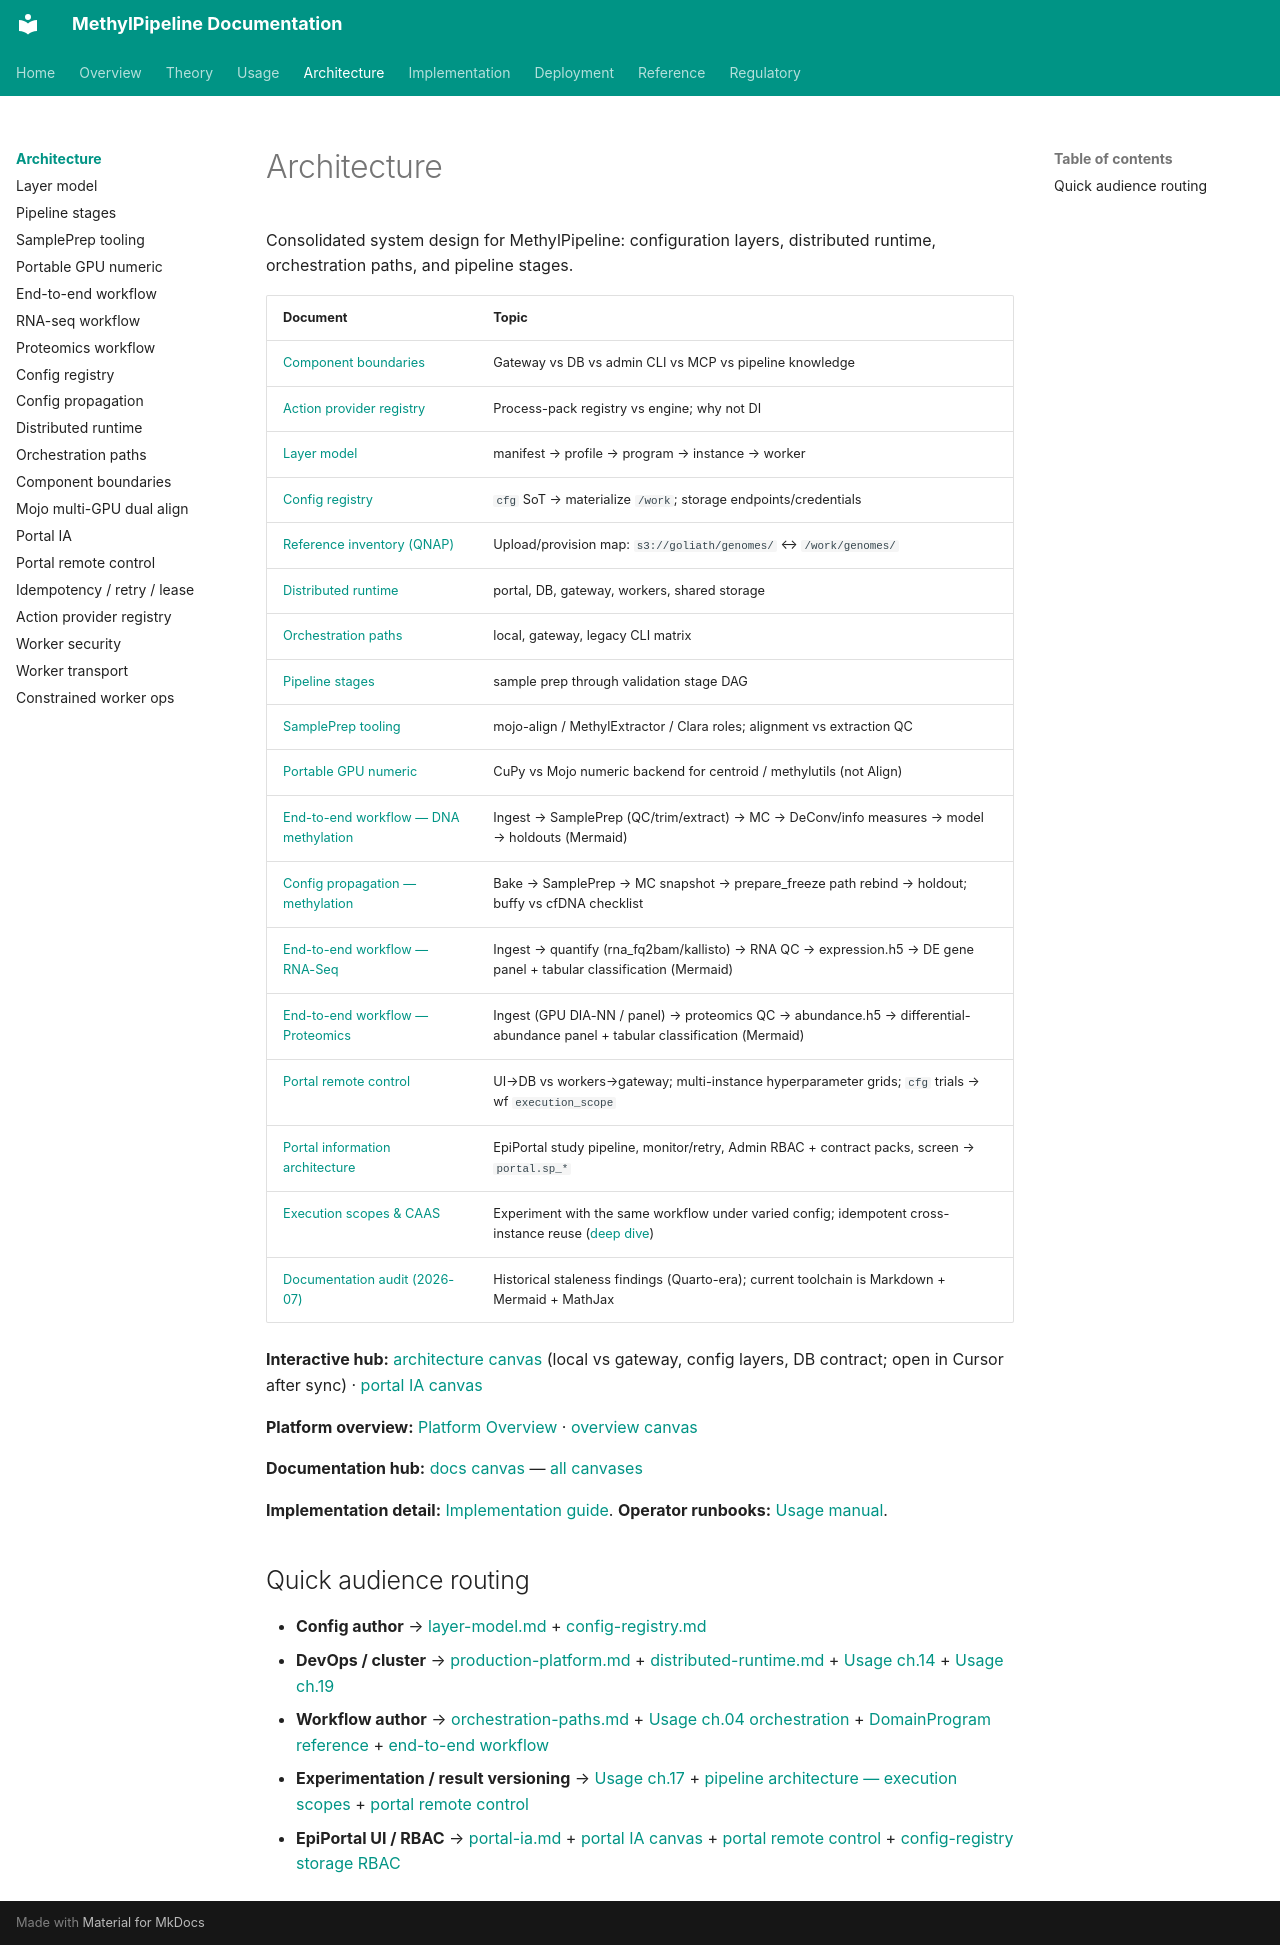

repository: Goliath-Research/GoliathWorkflow · page: architecture/index.html · generator: mkdocs

# Architecture

Consolidated system design for MethylPipeline: configuration layers, distributed runtime, orchestration paths, and pipeline stages.

| Document | Topic |
|----------|-------|
| [Component boundaries](component-boundaries.md) | Gateway vs DB vs admin CLI vs MCP vs pipeline knowledge |
| [Action provider registry](action-provider-registry.md) | Process-pack registry vs engine; why not DI |
| [Layer model](layer-model.md) | manifest → profile → program → instance → worker |
| [Config registry](config-registry.md) | `cfg` SoT → materialize `/work`; storage endpoints/credentials |
| [Reference inventory (QNAP)](../deployment/reference-inventory-qnap.md) | Upload/provision map: `s3://goliath/genomes/` ↔ `/work/genomes/` |
| [Distributed runtime](distributed-runtime.md) | portal, DB, gateway, workers, shared storage |
| [Orchestration paths](orchestration-paths.md) | local, gateway, legacy CLI matrix |
| [Pipeline stages](pipeline-stages.md) | sample prep through validation stage DAG |
| [SamplePrep tooling](sample-prep-tooling.md) | mojo-align / MethylExtractor / Clara roles; alignment vs extraction QC |
| [Portable GPU numeric](portable-gpu-numeric.md) | CuPy vs Mojo numeric backend for centroid / methylutils (not Align) |
| [End-to-end workflow — DNA methylation](end-to-end-workflow.md) | Ingest → SamplePrep (QC/trim/extract) → MC → DeConv/info measures → model → holdouts (Mermaid) |
| [Config propagation — methylation](config-propagation-methylation.md) | Bake → SamplePrep → MC snapshot → prepare_freeze path rebind → holdout; buffy vs cfDNA checklist |
| [End-to-end workflow — RNA-Seq](end-to-end-workflow-rnaseq.md) | Ingest → quantify (rna_fq2bam/kallisto) → RNA QC → expression.h5 → DE gene panel + tabular classification (Mermaid) |
| [End-to-end workflow — Proteomics](end-to-end-workflow-proteomics.md) | Ingest (GPU DIA-NN / panel) → proteomics QC → abundance.h5 → differential-abundance panel + tabular classification (Mermaid) |
| [Portal remote control](portal-remote-control.md) | UI→DB vs workers→gateway; multi-instance hyperparameter grids; `cfg` trials → wf `execution_scope` |
| [Portal information architecture](portal-ia.md) | EpiPortal study pipeline, monitor/retry, Admin RBAC + contract packs, screen → `portal.sp_*` |
| [Execution scopes & CAAS](../usage/17-content-addressed-action-store.md) | Experiment with the same workflow under varied config; idempotent cross-instance reuse ([deep dive](../../workflow_engine/docs/pipeline_architecture.md#execution-scopes-and-caas)) |
| [Documentation audit (2026-07)](documentation-audit-2026-07.md) | Historical staleness findings (Quarto-era); current toolchain is Markdown + Mermaid + MathJax |

**Interactive hub:** [architecture canvas](../canvas/README.md#methylpipeline-architecture) (local vs gateway, config layers, DB contract; open in Cursor after sync) · [portal IA canvas](../canvas/README.md#portal-ia)

**Platform overview:** [Platform Overview](../overview/methylpipeline-platform-overview.md) · [overview canvas](../canvas/README.md#methylpipeline-platform-overview)

**Documentation hub:** [docs canvas](../canvas/README.md#methylpipeline-docs) — [all canvases](../canvas/README.md)

**Implementation detail:** [Implementation guide](../implementation/index.md). **Operator runbooks:** [Usage manual](../usage/index.md).

## Quick audience routing

- **Config author** → [layer-model.md](layer-model.md) + [config-registry.md](config-registry.md)
- **DevOps / cluster** → [production-platform.md](../deployment/production-platform.md) + [distributed-runtime.md](distributed-runtime.md) + [Usage ch.14](../usage/14-deployment-and-distributed-workflow.md) + [Usage ch.19](../usage/19-config-registry.md)
- **Workflow author** → [orchestration-paths.md](orchestration-paths.md) + [Usage ch.04 orchestration](../usage/04-orchestration-workflow-run.md) + [DomainProgram reference](../reference/domain-program-language.md) + [end-to-end workflow](end-to-end-workflow.md)
- **Experimentation / result versioning** → [Usage ch.17](../usage/17-content-addressed-action-store.md) + [pipeline architecture — execution scopes](../../workflow_engine/docs/pipeline_architecture.md#execution-scopes-and-caas) + [portal remote control](portal-remote-control.md)
- **EpiPortal UI / RBAC** → [portal-ia.md](portal-ia.md) + [portal IA canvas](../canvas/README.md#portal-ia) + [portal remote control](portal-remote-control.md) + [config-registry storage RBAC](config-registry.md)
